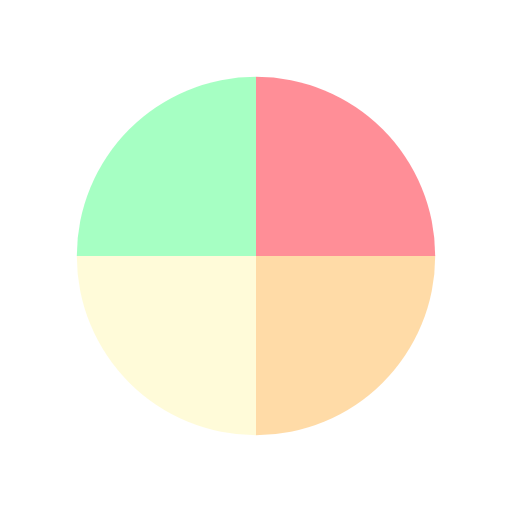
t = 0.00 s
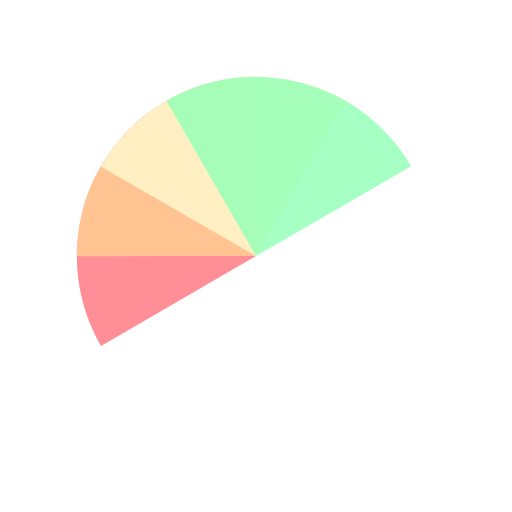
t = 0.68 s
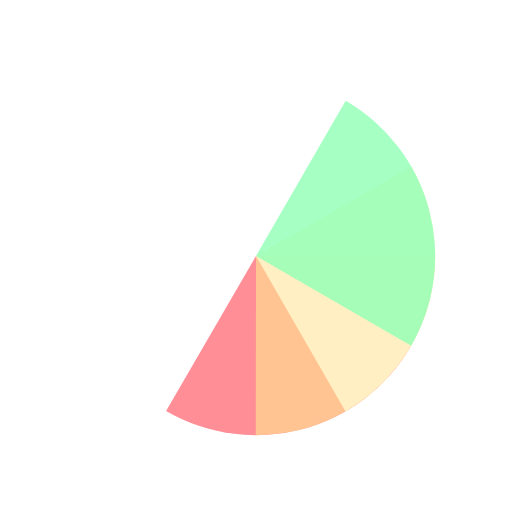
t = 1.37 s
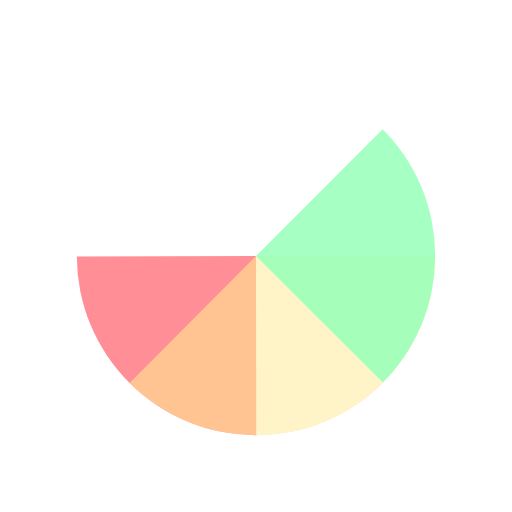
t = 1.54 s
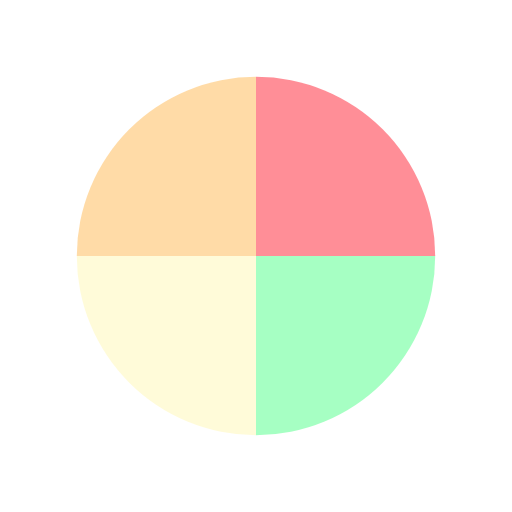
t = 2.05 s
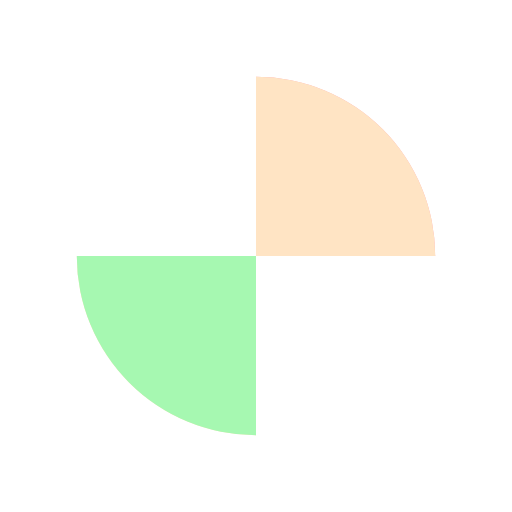
t = 3.08 s

The animated SVG that drew these frames (rendered in a browser with its animation timeline set to each time). Animation: 4 SMIL elements (animateTransform=4); one cycle of 4.10 s, repeats indefinitely.

<svg width="192px"  height="192px"  xmlns="http://www.w3.org/2000/svg" viewBox="0 0 100 100" preserveAspectRatio="xMidYMid" class="lds-wedges" style="background: none;"><g transform="translate(50,50)"><g ng-attr-transform="scale({{config.scale}})" transform="scale(0.7)"><g transform="translate(-50,-50)"><g transform="rotate(8.71516 50 50)"><animateTransform attributeName="transform" type="rotate" calcMode="linear" values="0 50 50;360 50 50" keyTimes="0;1" dur="1.025s" begin="0s" repeatCount="indefinite"></animateTransform><path ng-attr-fill-opacity="{{config.opacity}}" ng-attr-fill="{{config.c1}}" d="M50 50L50 0A50 50 0 0 1 100 50Z" fill-opacity="0.8" fill="#ff727d"></path></g><g transform="rotate(96.5364 50 50)"><animateTransform attributeName="transform" type="rotate" calcMode="linear" values="0 50 50;360 50 50" keyTimes="0;1" dur="1.3666666666666665s" begin="0s" repeatCount="indefinite"></animateTransform><path ng-attr-fill-opacity="{{config.opacity}}" ng-attr-fill="{{config.c2}}" d="M50 50L50 0A50 50 0 0 1 100 50Z" transform="rotate(90 50 50)" fill-opacity="0.8" fill="#ffd391"></path></g><g transform="rotate(184.358 50 50)"><animateTransform attributeName="transform" type="rotate" calcMode="linear" values="0 50 50;360 50 50" keyTimes="0;1" dur="2.05s" begin="0s" repeatCount="indefinite"></animateTransform><path ng-attr-fill-opacity="{{config.opacity}}" ng-attr-fill="{{config.c3}}" d="M50 50L50 0A50 50 0 0 1 100 50Z" transform="rotate(180 50 50)" fill-opacity="0.8" fill="#fffbd0"></path></g><g transform="rotate(272.179 50 50)"><animateTransform attributeName="transform" type="rotate" calcMode="linear" values="0 50 50;360 50 50" keyTimes="0;1" dur="4.1s" begin="0s" repeatCount="indefinite"></animateTransform><path ng-attr-fill-opacity="{{config.opacity}}" ng-attr-fill="{{config.c4}}" d="M50 50L50 0A50 50 0 0 1 100 50Z" transform="rotate(270 50 50)" fill-opacity="0.8" fill="#90ffb5"></path></g></g></g></g></svg>
